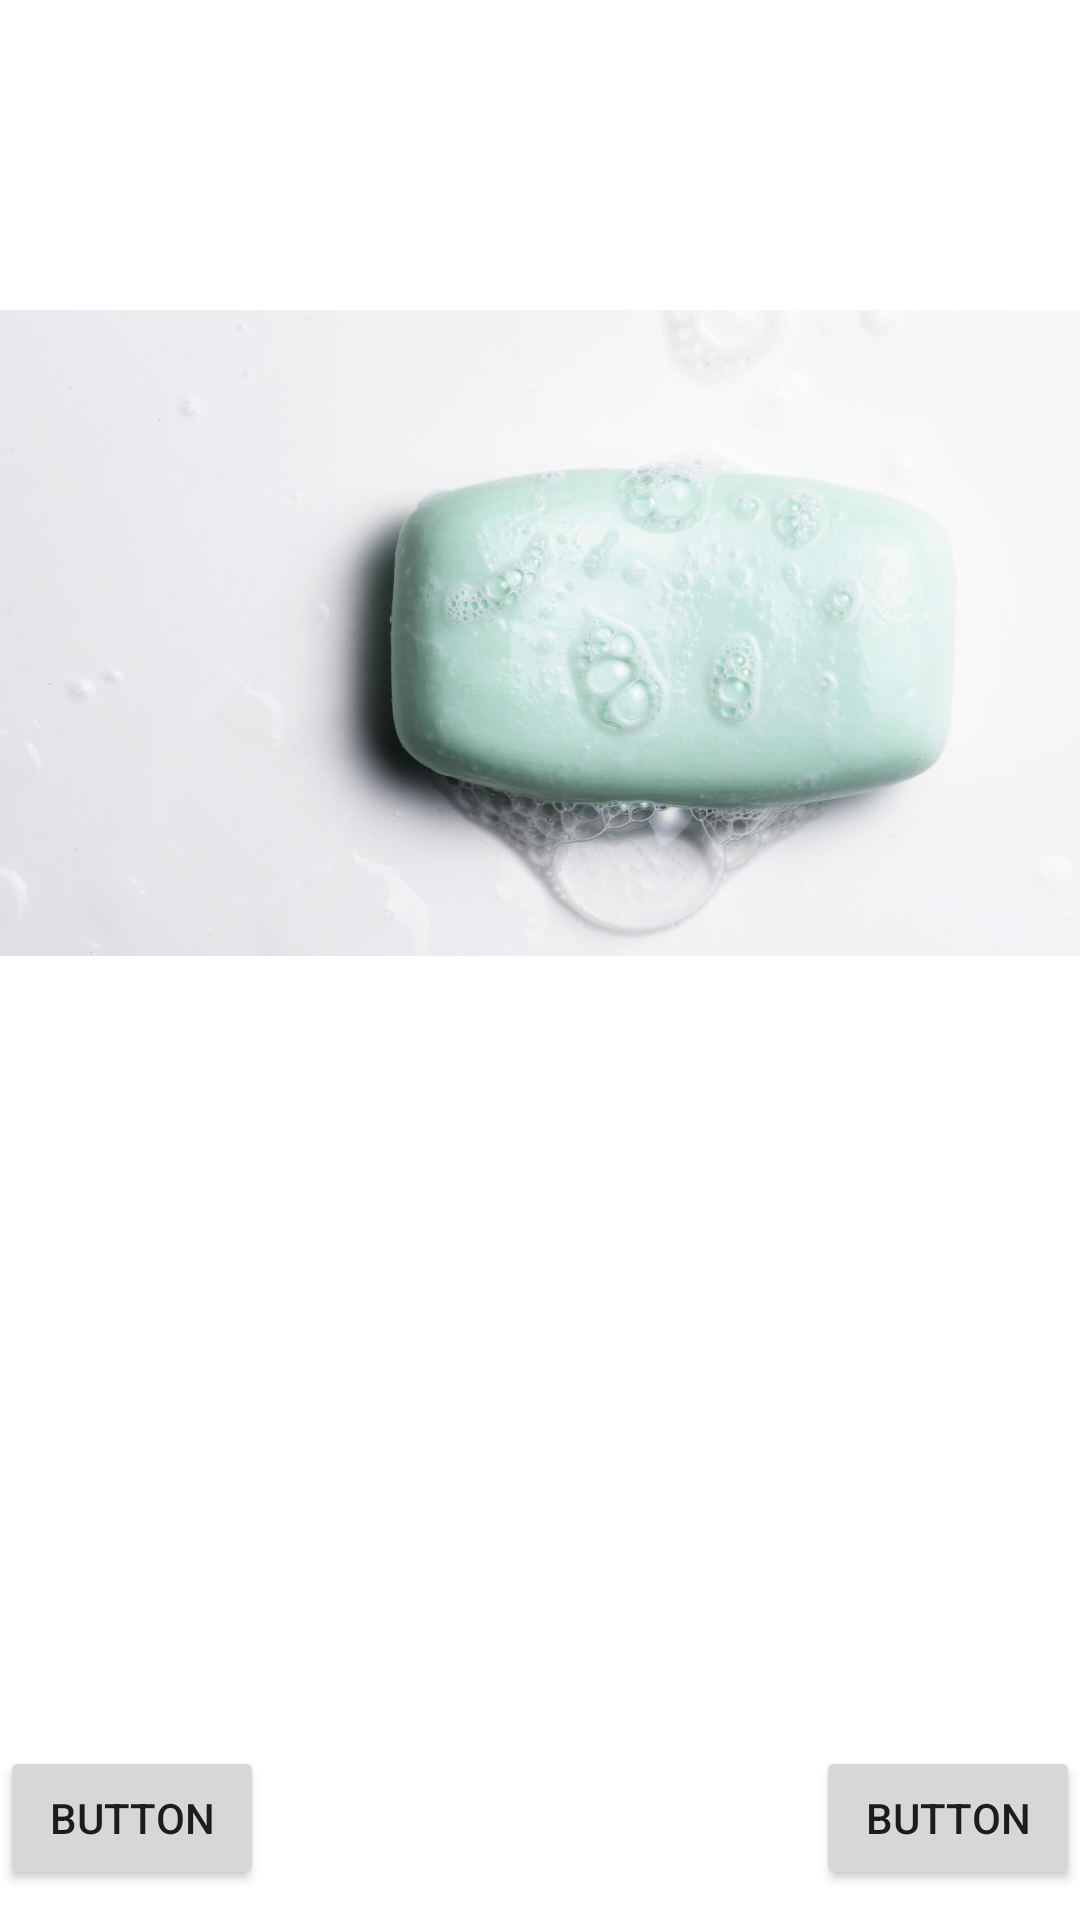

Here is an Android app screen rendered from its layout file. Give the layout XML and the strings, colors and styles it references.
<!-- AndroidManifest.xml: application theme Theme.StinkyStasiak -->
<!-- res/layout/activity_page_four.xml -->
<?xml version="1.0" encoding="utf-8"?>
<androidx.constraintlayout.widget.ConstraintLayout xmlns:android="http://schemas.android.com/apk/res/android"
    xmlns:app="http://schemas.android.com/apk/res-auto"
    xmlns:tools="http://schemas.android.com/tools"
    android:layout_width="match_parent"
    android:layout_height="match_parent"
    tools:context=".pageFour">

    <ImageView
        android:id="@+id/imageView4"
        android:layout_width="431dp"
        android:layout_height="422dp"
        app:layout_constraintBottom_toBottomOf="parent"
        app:layout_constraintStart_toStartOf="parent"
        app:layout_constraintTop_toTopOf="parent"
        app:layout_constraintVertical_bias="0.0"
        app:srcCompat="@drawable/soap_wide_3wx" />

    <Button
        android:id="@+id/button_toPageFive"
        android:layout_width="wrap_content"
        android:layout_height="wrap_content"
        android:layout_marginTop="160dp"
        android:text="Button"
        app:layout_constraintEnd_toEndOf="parent"
        app:layout_constraintTop_toBottomOf="@+id/imageView4" />

    <Button
        android:id="@+id/button_backToPageThree"
        android:layout_width="wrap_content"
        android:layout_height="wrap_content"
        android:layout_marginTop="160dp"
        android:text="Button"
        app:layout_constraintStart_toStartOf="parent"
        app:layout_constraintTop_toBottomOf="@+id/imageView4" />
</androidx.constraintlayout.widget.ConstraintLayout>
<!-- resources referenced by this layout -->
<resources>
  <!-- drawable soap_wide_3wx: jpg bitmap (drawable, 90059 bytes) -->
  <style name="Theme.StinkyStasiak" parent="Theme.MaterialComponents.DayNight.DarkActionBar">
          
          <item name="colorPrimary">@color/purple_500</item>
          <item name="colorPrimaryVariant">@color/purple_700</item>
          <item name="colorOnPrimary">@color/white</item>
          
          <item name="colorSecondary">@color/teal_200</item>
          <item name="colorSecondaryVariant">@color/teal_700</item>
          <item name="colorOnSecondary">@color/black</item>
          
          <item name="android:statusBarColor" tools:targetApi="l">?attr/colorPrimaryVariant</item>
          
      </style>
  <!-- not gathered from this repository: default colours our renderer supplied (Android Studio template values) -->
  <color name="purple_500">#FF6200EE</color>
  <color name="purple_700">#FF3700B3</color>
  <color name="teal_200">#FF03DAC5</color>
  <color name="teal_700">#FF018786</color>
  <color name="black">#FF000000</color>
  <color name="white">#FFFFFFFF</color>
</resources>
